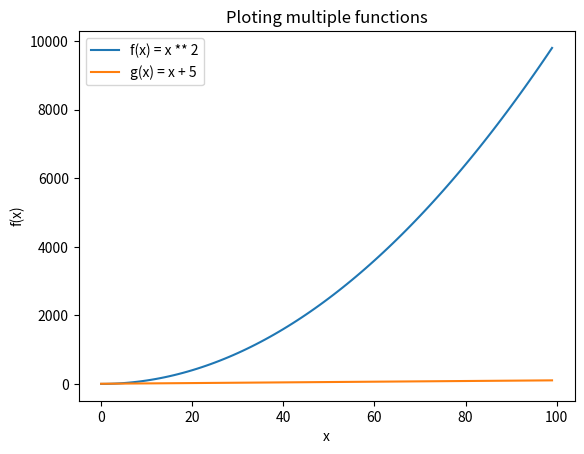

This figure's Python source:
from matplotlib import pyplot as plt

def f(x):
    return x ** 2;

def g(x):
    return x + 5;

def main():
    x = [i for i in range(100)]
    y = [f(i) for i in x]
    y2 = [g(i) for i in x]

    # start:end => [start,end)
    # :end => 0:end
    # start: => start:len(x)-1
    # start:end:step
    # :end:step => 0:end:step
    # start::step
    print(f"First ten values of x: {x[:10]}")
    print(f"First ten values of y: {y[:10]}")

    plt.plot(x, y, label="f(x) = x ** 2")
    plt.plot(x, y2, label="g(x) = x + 5")
    plt.title("Ploting multiple functions")
    plt.ylabel("f(x)")
    plt.xlabel("x")
    plt.legend()
    plt.show()

if __name__ == "__main__":
    main()
